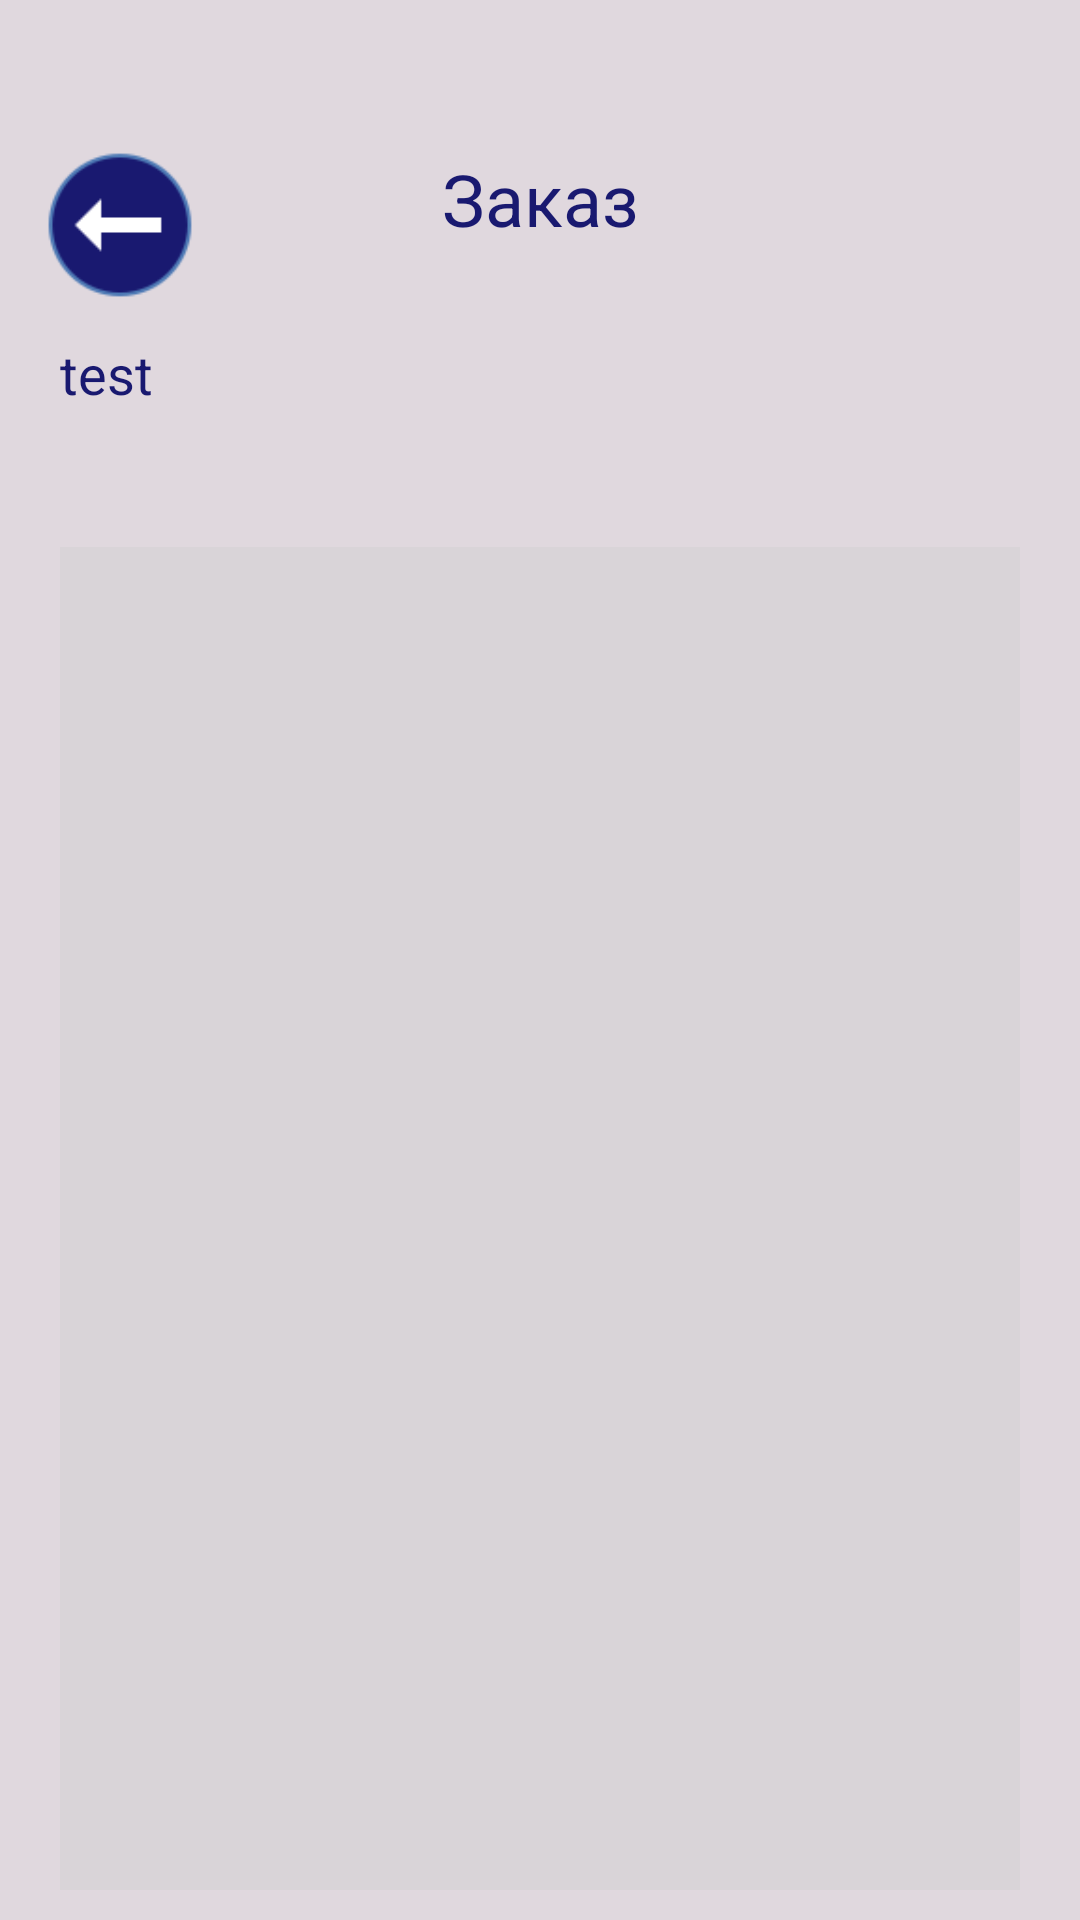

Produce the Android XML layout that renders to this screen, including the resource entries it uses.
<!-- AndroidManifest.xml: application theme Theme.DiningRoomFactory -->
<!-- res/layout/order.xml -->
<?xml version="1.0" encoding="utf-8"?>
<androidx.constraintlayout.widget.ConstraintLayout xmlns:android="http://schemas.android.com/apk/res/android"
    xmlns:app="http://schemas.android.com/apk/res-auto"
    android:layout_width="match_parent"
    android:layout_height="match_parent"
    xmlns:tools="http://schemas.android.com/tools"
    android:background="@color/lightGray"
    tools:context=".Activities.OrderActivity">

    <ImageView
        android:layout_width="50dp"
        android:layout_height="50dp"
        android:layout_marginStart="15dp"
        android:onClick="BackToMenu"
        app:layout_constraintStart_toStartOf="parent"
        app:layout_constraintTop_toTopOf="@+id/textView2"
        app:srcCompat="@drawable/icon_back_blue" />

    <TextView
        android:id="@+id/textView2"
        android:layout_width="wrap_content"
        android:layout_height="wrap_content"
        android:layout_marginTop="50dp"
        android:maxLines="2"
        android:text="Заказ"
        android:textAlignment="center"
        android:textColor="@color/MidnightBlue"
        android:textSize="24sp"
        app:layout_constraintEnd_toEndOf="parent"
        app:layout_constraintStart_toStartOf="parent"
        app:layout_constraintTop_toTopOf="parent" />

    <TextView
        android:id="@+id/name"
        android:layout_width="match_parent"
        android:layout_height="60dp"
        android:layout_marginStart="20dp"
        android:layout_marginTop="30dp"
        android:layout_marginEnd="20dp"
        android:ellipsize="end"
        android:maxLines="2"
        android:text="test"
        android:textColor="@color/MidnightBlue"
        android:textColorHint="@color/lightGray"
        android:textSize="18sp"
        app:layout_constraintEnd_toEndOf="parent"
        app:layout_constraintStart_toStartOf="parent"
        app:layout_constraintTop_toBottomOf="@+id/textView2" />

    <ScrollView
        android:layout_width="0dp"
        android:layout_height="0dp"
        android:layout_marginStart="20dp"
        android:layout_marginTop="10dp"
        android:layout_marginEnd="20dp"
        android:layout_marginBottom="10dp"
        android:background="@color/lightGray_2"
        app:layout_constraintBottom_toBottomOf="parent"
        app:layout_constraintEnd_toEndOf="parent"
        app:layout_constraintStart_toStartOf="parent"
        app:layout_constraintTop_toBottomOf="@+id/name">

        <LinearLayout
            android:id="@+id/menus_list"
            android:layout_width="match_parent"
            android:layout_height="match_parent"
            android:orientation="vertical">


        </LinearLayout>

    </ScrollView>


</androidx.constraintlayout.widget.ConstraintLayout>
<!-- resources referenced by this layout -->
<resources>
  <color name="MidnightBlue">#191970</color>
  <color name="lightGray">#E0D8DE</color>
  <color name="lightGray_2">#d9d4d8</color>
  <!-- drawable icon_back_blue: png bitmap (drawable, 2451 bytes) -->
  <style name="Theme.DiningRoomFactory" parent="Theme.AppCompat.NoActionBar" />
</resources>
